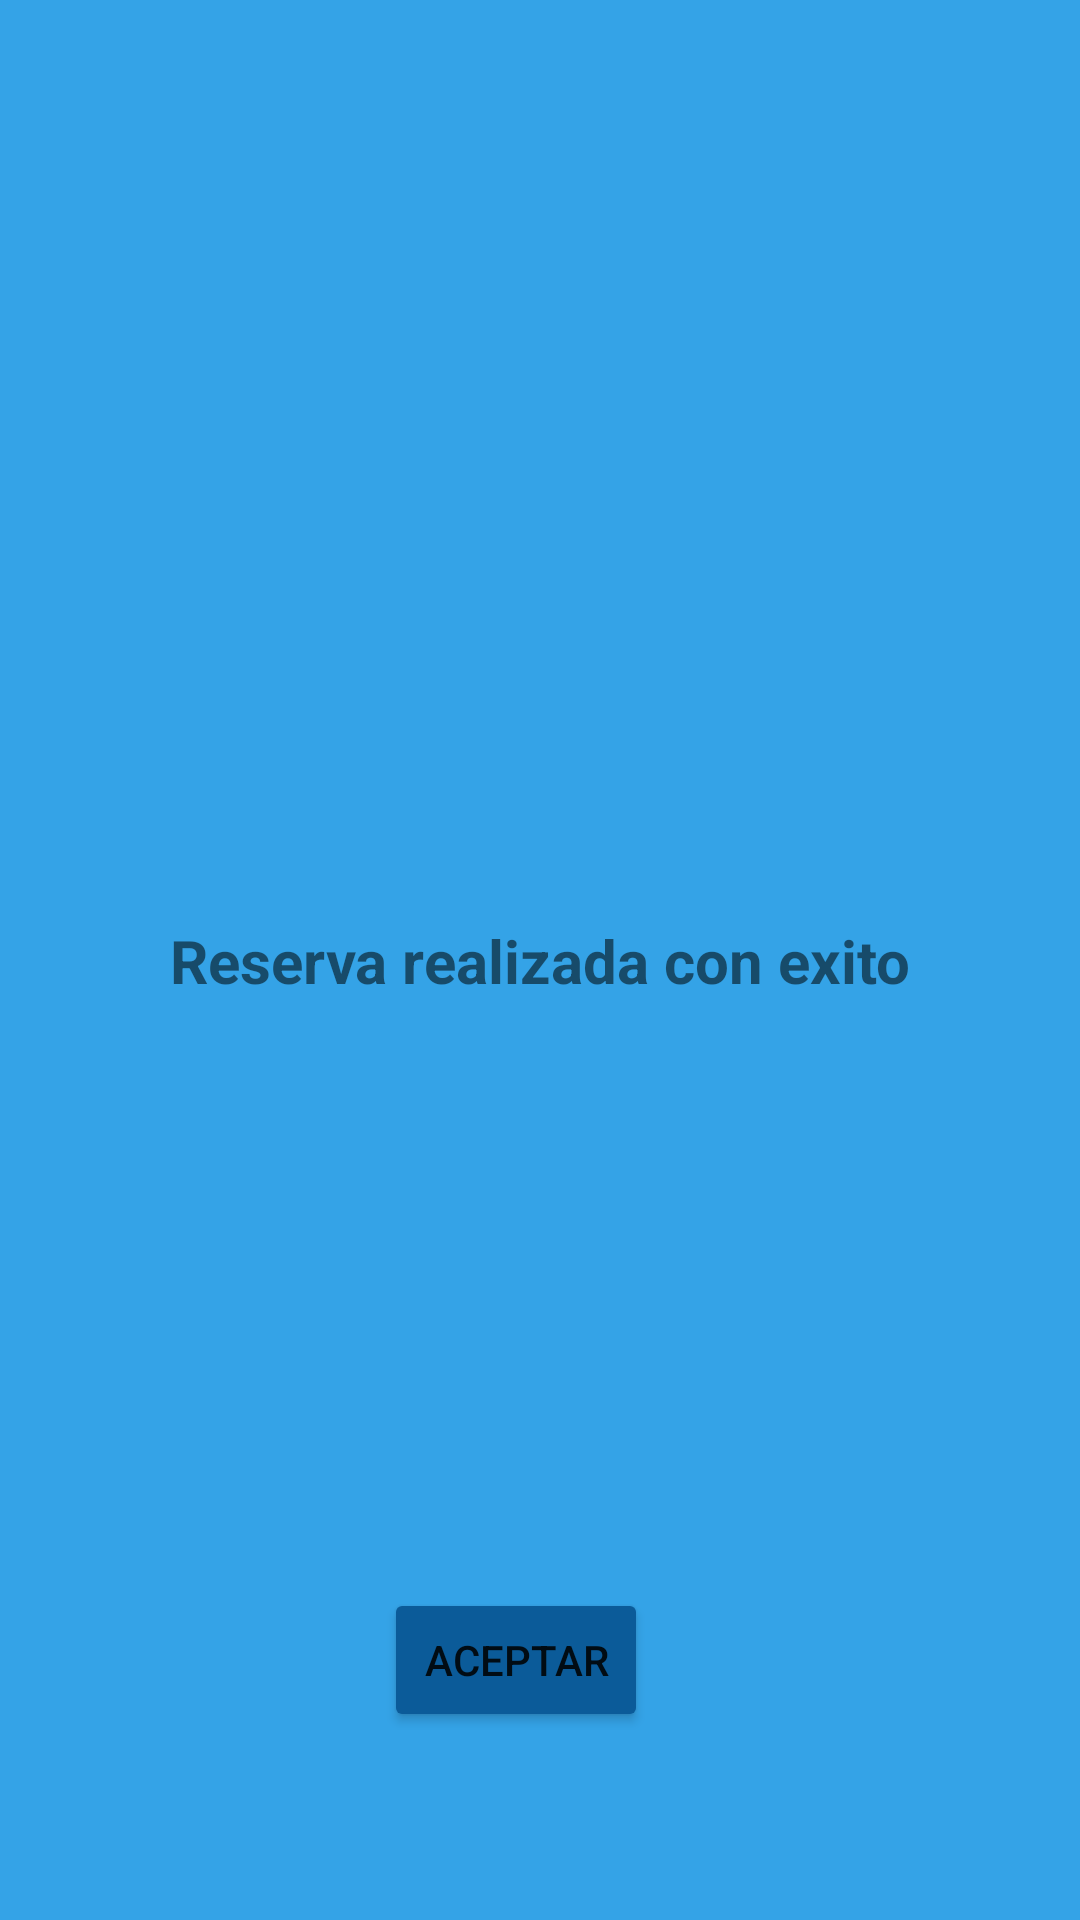

Here is an Android app screen rendered from its layout file. Give the layout XML and the strings, colors and styles it references.
<!-- AndroidManifest.xml: application theme Theme.Tpo_mobile -->
<!-- res/layout/fragment_dialog_reservaste.xml -->
<?xml version="1.0" encoding="utf-8"?>
<androidx.constraintlayout.widget.ConstraintLayout xmlns:android="http://schemas.android.com/apk/res/android"
    xmlns:app="http://schemas.android.com/apk/res-auto"
    xmlns:tools="http://schemas.android.com/tools"
    android:id="@+id/alert_reservaste"
    android:layout_width="match_parent"
    android:layout_height="200dp"
    android:layout_centerHorizontal="true"
    android:background="#34A3E7"
    android:foregroundTint="#3F51B5"
    android:layout_marginTop="200dp">


    <TextView
        android:id="@+id/dialogTexto"
        android:layout_width="wrap_content"
        android:layout_height="wrap_content"
        android:text="Reserva realizada con exito"
        android:textSize="20sp"
        android:textStyle="bold"
        app:layout_constraintBottom_toBottomOf="parent"
        app:layout_constraintEnd_toEndOf="parent"
        app:layout_constraintStart_toStartOf="parent"
        app:layout_constraintTop_toTopOf="parent" />

    <Button

        android:id="@+id/dialogButton"
        android:layout_width="wrap_content"
        android:layout_height="wrap_content"
        android:layout_gravity="end"
        android:backgroundTint="#0B5B99"
        android:text="Aceptar"
        app:layout_constraintBottom_toBottomOf="parent"
        app:layout_constraintEnd_toEndOf="parent"
        app:layout_constraintHorizontal_bias="0.47"
        app:layout_constraintStart_toStartOf="parent"
        app:layout_constraintTop_toTopOf="parent"
        app:layout_constraintVertical_bias="0.894" />


</androidx.constraintlayout.widget.ConstraintLayout>
<!-- resources referenced by this layout -->
<resources>
  <style name="Theme.Tpo_mobile" parent="Theme.MaterialComponents.Light.NoActionBar">
  
  
      </style>
</resources>
